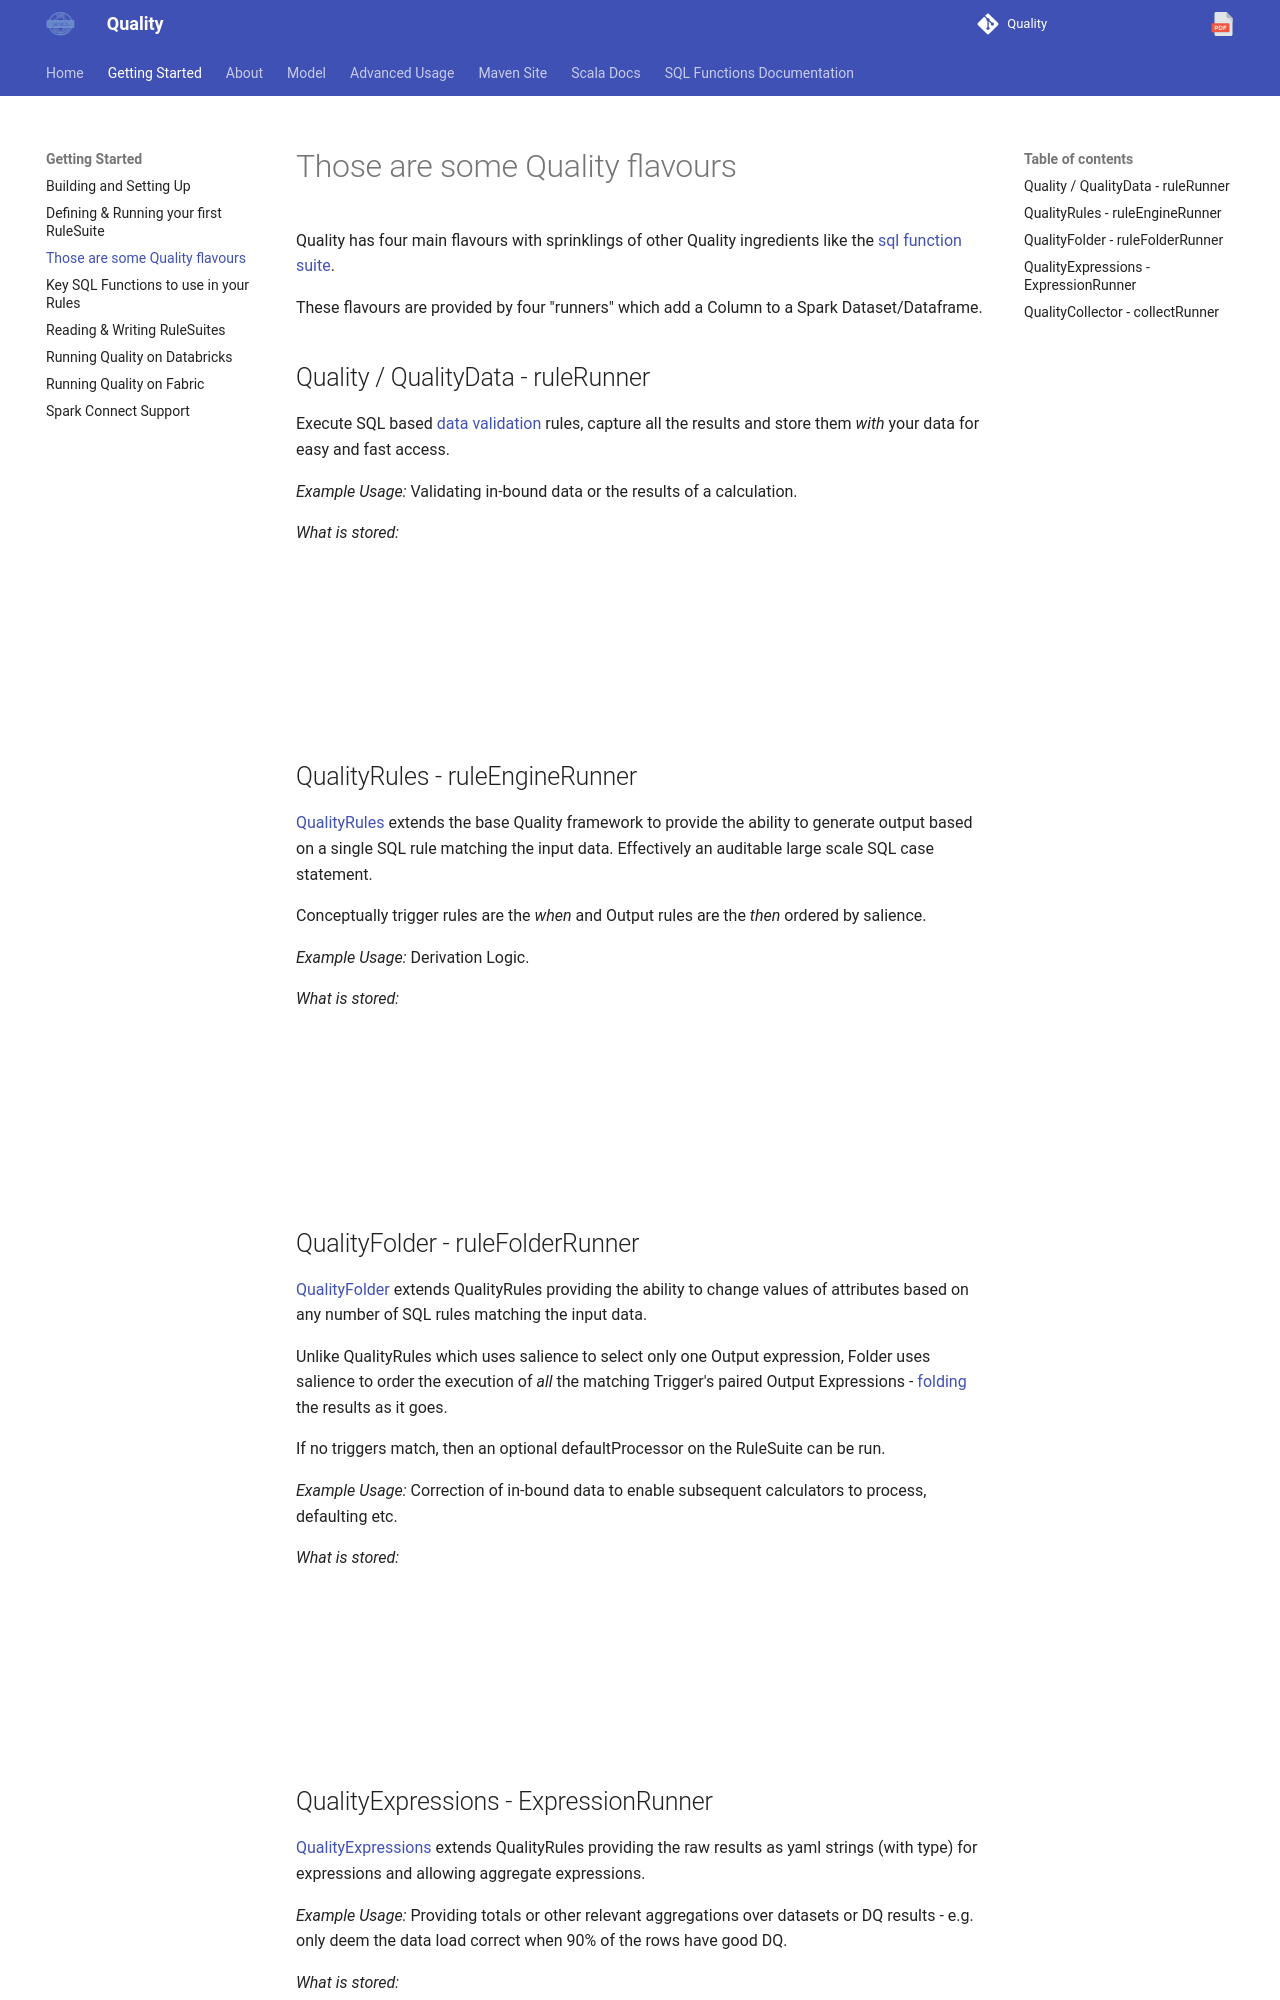

repository: sparkutils/quality · page: 0.2.2-BINARY/getting_started/flavours/index.html · generator: mkdocs

---
tags:
- basic
- getting started
- beginner
---

Quality has four main flavours with sprinklings of other Quality ingredients like the [sql function suite](../sqlfunctions.md).

These flavours are provided by four "runners" which add a Column to a Spark Dataset/Dataframe.

## Quality / QualityData - ruleRunner 

Execute SQL based [data validation](a_first_rulesuite.md) rules, capture all the results and store them *with* your data for easy and fast access.

_Example Usage:_ Validating in-bound data or the results of a calculation.

_What is stored:_ 
```plantuml format="svg_object" classes="shrink_to_fit" source="docs/getting_started/dq.puml" 
```

## QualityRules - ruleEngineRunner

[QualityRules](../advanced/ruleEngine.md) extends the base Quality framework to provide the ability to generate output based on a single SQL rule matching the input data. Effectively an auditable large scale SQL case statement.

Conceptually trigger rules are the _when_ and Output rules are the _then_ ordered by salience.

_Example Usage:_ Derivation Logic.

_What is stored:_ 
```plantuml format="svg_object" classes="shrink_to_fit" source="docs/getting_started/rules.puml"
```

## QualityFolder - ruleFolderRunner

[QualityFolder](../advanced/ruleFolder.md) extends QualityRules providing the ability to change values of attributes based on any number of SQL rules matching the input data.

Unlike QualityRules which uses salience to select only one Output expression, Folder uses salience to order the execution of *all* the matching Trigger's paired Output Expressions - [folding](https://en.wikipedia.org/wiki/Fold_(higher-order_function)#:~:text=In%20functional%20programming%2C%20fold%20(also,constituent%20parts%2C%20building%20up%20a)) the results as it goes. 

If no triggers match, then an optional defaultProcessor on the RuleSuite can be run.

_Example Usage:_ Correction of in-bound data to enable subsequent calculators to process, defaulting etc.

_What is stored:_ 
```plantuml format="svg_object" classes="shrink_to_fit" source="./docs/getting_started/folder.puml"
```
